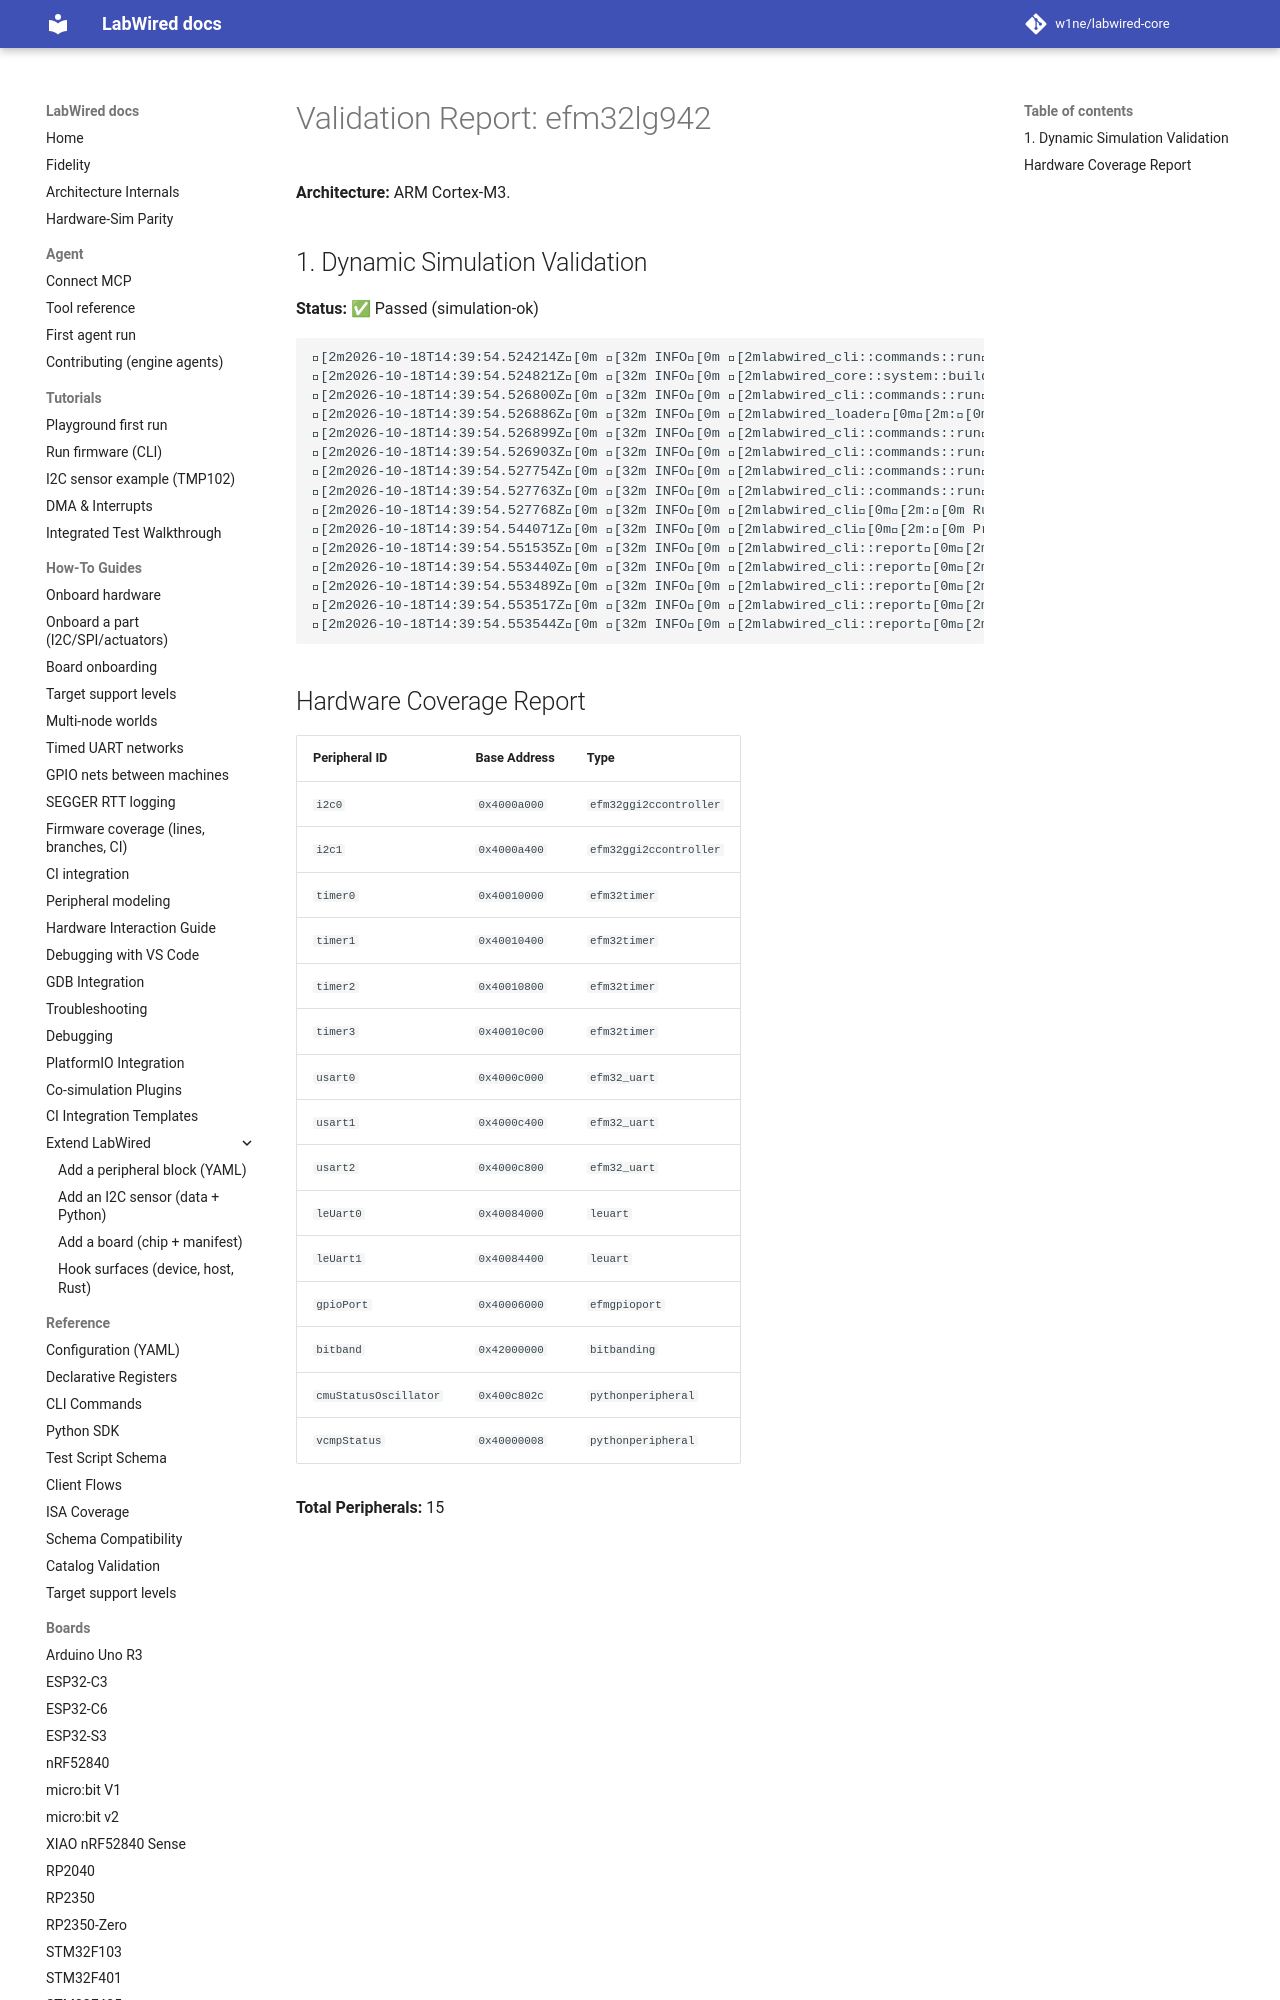

repository: MbedLabs/labwired-core · page: boards/efm32lg942/index.html · generator: mkdocs

# Validation Report: efm32lg942

**Architecture:** ARM Cortex-M3.

## 1. Dynamic Simulation Validation
**Status:** ✅ Passed (simulation-ok)

```text
[2m2026-10-18T14:39:54.524214Z[0m [32m INFO[0m [2mlabwired_cli::commands::run[0m[2m:[0m Starting LabWired Simulator
[2m2026-10-18T14:39:54.524821Z[0m [32m INFO[0m [2mlabwired_core::system::builder[0m[2m:[0m Loading chip descriptor: ../../chips/onboarding/efm32lg942.yaml
[2m2026-10-18T14:39:54.526800Z[0m [32m INFO[0m [2mlabwired_cli::commands::run[0m[2m:[0m Loading firmware: "/home/andrii/Projects/labwired-renode/core/tests/fixtures/uart-ok-thumbv7m.elf"
[2m2026-10-18T14:39:54.526886Z[0m [32m INFO[0m [2mlabwired_loader[0m[2m:[0m ELF Entry Point: 0x401
[2m2026-10-18T14:39:54.526899Z[0m [32m INFO[0m [2mlabwired_cli::commands::run[0m[2m:[0m Firmware Loaded Successfully!
[2m2026-10-18T14:39:54.526903Z[0m [32m INFO[0m [2mlabwired_cli::commands::run[0m[2m:[0m Entry Point: 0x401
[2m2026-10-18T14:39:54.527754Z[0m [32m INFO[0m [2mlabwired_cli::commands::run[0m[2m:[0m Starting Simulation (ARM Cortex-M)...
[2m2026-10-18T14:39:54.527763Z[0m [32m INFO[0m [2mlabwired_cli::commands::run[0m[2m:[0m Initial PC: 0x400, SP: 0x20020000
[2m2026-10-18T14:39:54.527768Z[0m [32m IN
